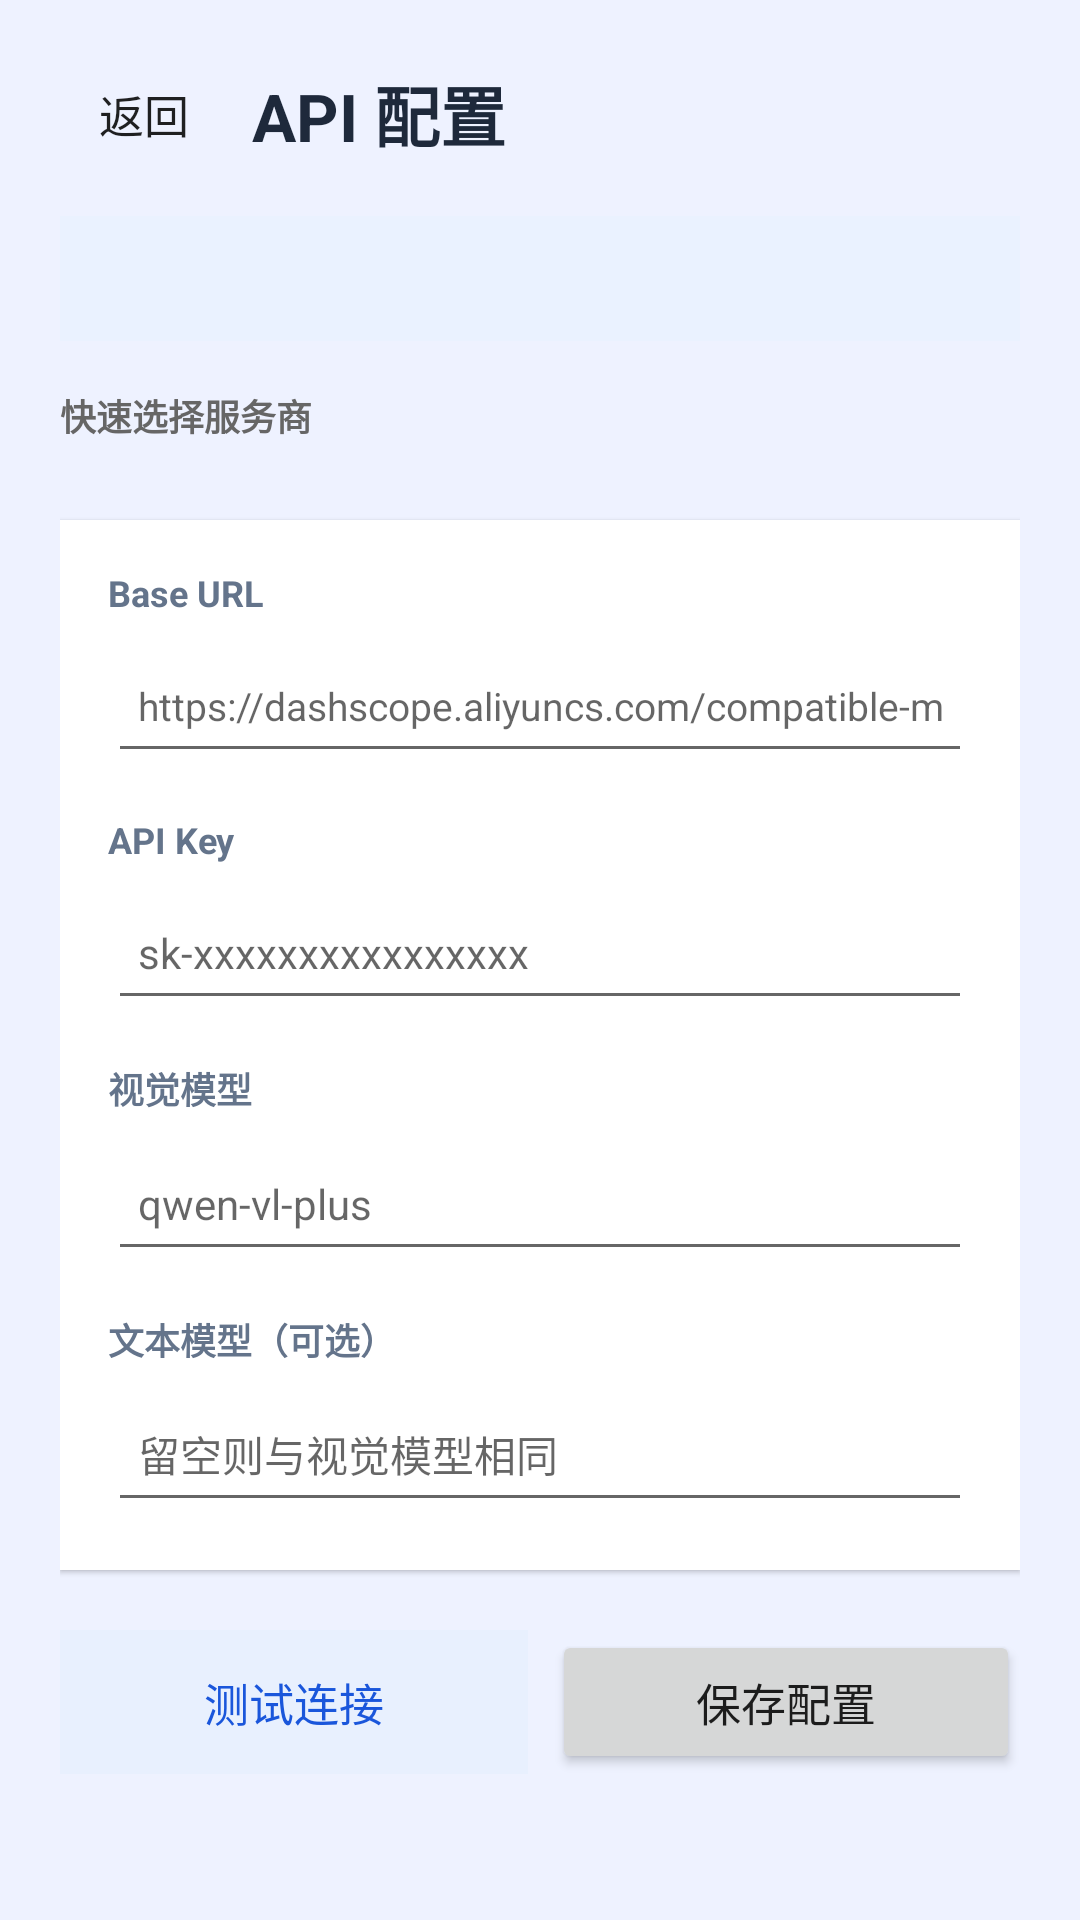

Here is an Android app screen rendered from its layout file. Give the layout XML and the strings, colors and styles it references.
<!-- AndroidManifest.xml: application theme Theme.Quantum -->
<!-- res/layout/activity_ai_settings.xml -->
<?xml version="1.0" encoding="utf-8"?>
<ScrollView xmlns:android="http://schemas.android.com/apk/res/android"
    android:layout_width="match_parent"
    android:layout_height="match_parent"
    android:background="@color/brand_surface"
    android:fitsSystemWindows="true">

    <LinearLayout
        android:layout_width="match_parent"
        android:layout_height="wrap_content"
        android:orientation="vertical"
        android:paddingStart="20dp"
        android:paddingTop="16dp"
        android:paddingEnd="20dp"
        android:paddingBottom="32dp">

        <LinearLayout
            android:layout_width="match_parent"
            android:layout_height="wrap_content"
            android:gravity="center_vertical"
            android:orientation="horizontal">

            <Button
                android:id="@+id/btnBack"
                style="?android:attr/borderlessButtonStyle"
                android:layout_width="56dp"
                android:layout_height="44dp"
                android:minWidth="0dp"
                android:text="返回"
                android:textSize="15sp" />

            <TextView
                android:layout_width="0dp"
                android:layout_height="wrap_content"
                android:layout_weight="1"
                android:layout_marginStart="8dp"
                android:text="API 配置"
                android:textColor="@color/text_primary"
                android:textSize="22sp"
                android:textStyle="bold" />
        </LinearLayout>

        <TextView
            android:id="@+id/tvCurrentConfig"
            android:layout_width="match_parent"
            android:layout_height="wrap_content"
            android:layout_marginTop="12dp"
            android:background="#EAF2FF"
            android:padding="12dp"
            android:text=""
            android:textColor="#1E3A8A"
            android:textSize="13sp" />

        
        <TextView
            android:layout_width="wrap_content"
            android:layout_height="wrap_content"
            android:layout_marginTop="16dp"
            android:text="快速选择服务商"
            android:textColor="#666666"
            android:textSize="12sp"
            android:textStyle="bold" />

        <HorizontalScrollView
            android:layout_width="match_parent"
            android:layout_height="wrap_content"
            android:layout_marginTop="8dp"
            android:scrollbars="none">

            <LinearLayout
                android:id="@+id/llProviderPresets"
                android:layout_width="wrap_content"
                android:layout_height="wrap_content"
                android:orientation="horizontal"
                android:padding="2dp" />
        </HorizontalScrollView>

        <LinearLayout
            android:layout_width="match_parent"
            android:layout_height="wrap_content"
            android:layout_marginTop="14dp"
            android:background="#FFFFFF"
            android:elevation="1dp"
            android:orientation="vertical"
            android:padding="16dp">

            <TextView
                android:layout_width="wrap_content"
                android:layout_height="wrap_content"
                android:text="Base URL"
                android:textColor="@color/text_secondary"
                android:textSize="12sp"
                android:textStyle="bold" />
            <EditText
                android:id="@+id/etBaseUrl"
                android:layout_width="match_parent"
                android:layout_height="48dp"
                android:layout_marginTop="4dp"
                android:hint="https://dashscope.aliyuncs.com/compatible-mode/v1/chat/completions"
                android:inputType="textUri"
                android:maxLines="1"
                android:paddingStart="10dp"
                android:paddingEnd="10dp"
                android:textSize="13sp" />

            <TextView
                android:layout_width="wrap_content"
                android:layout_height="wrap_content"
                android:layout_marginTop="14dp"
                android:text="API Key"
                android:textColor="@color/text_secondary"
                android:textSize="12sp"
                android:textStyle="bold" />
            <EditText
                android:id="@+id/etApiKey"
                android:layout_width="match_parent"
                android:layout_height="48dp"
                android:layout_marginTop="4dp"
                android:hint="sk-xxxxxxxxxxxxxxxx"
                android:inputType="textPassword"
                android:maxLines="1"
                android:paddingStart="10dp"
                android:paddingEnd="10dp"
                android:textSize="14sp" />

            <TextView
                android:layout_width="wrap_content"
                android:layout_height="wrap_content"
                android:layout_marginTop="14dp"
                android:text="视觉模型"
                android:textColor="@color/text_secondary"
                android:textSize="12sp"
                android:textStyle="bold" />
            <EditText
                android:id="@+id/etVisionModel"
                android:layout_width="match_parent"
                android:layout_height="48dp"
                android:layout_marginTop="4dp"
                android:hint="qwen-vl-plus"
                android:inputType="text"
                android:maxLines="1"
                android:paddingStart="10dp"
                android:paddingEnd="10dp"
                android:textSize="14sp" />

            <TextView
                android:layout_width="wrap_content"
                android:layout_height="wrap_content"
                android:layout_marginTop="14dp"
                android:text="文本模型（可选）"
                android:textColor="@color/text_secondary"
                android:textSize="12sp"
                android:textStyle="bold" />
            <EditText
                android:id="@+id/etTextModel"
                android:layout_width="match_parent"
                android:layout_height="48dp"
                android:layout_marginTop="4dp"
                android:hint="留空则与视觉模型相同"
                android:inputType="text"
                android:maxLines="1"
                android:paddingStart="10dp"
                android:paddingEnd="10dp"
                android:textSize="14sp" />
        </LinearLayout>

        <LinearLayout
            android:layout_width="match_parent"
            android:layout_height="wrap_content"
            android:layout_marginTop="20dp"
            android:orientation="horizontal">

            <Button
                android:id="@+id/btnTest"
                android:layout_width="0dp"
                android:layout_height="48dp"
                android:layout_weight="1"
                android:layout_marginEnd="8dp"
                android:text="测试连接"
                android:textSize="15sp"
                style="?android:attr/borderlessButtonStyle"
                android:background="#E8F0FE"
                android:textColor="#1A56DB" />

            <Button
                android:id="@+id/btnSave"
                android:layout_width="0dp"
                android:layout_height="48dp"
                android:layout_weight="1"
                android:text="保存配置"
                android:textSize="15sp" />
        </LinearLayout>

        <TextView
            android:id="@+id/tvStatus"
            android:layout_width="match_parent"
            android:layout_height="wrap_content"
            android:layout_marginTop="12dp"
            android:background="#EAF2FF"
            android:padding="12dp"
            android:text=""
            android:textColor="#1E3A8A"
            android:textSize="14sp"
            android:visibility="gone" />

    </LinearLayout>
</ScrollView>
<!-- resources referenced by this layout -->
<resources>
  <color name="brand_surface">#FFEEF2FF</color>
  <color name="text_primary">#FF1E293B</color>
  <color name="text_secondary">#FF64748B</color>
  <style name="Theme.Quantum" parent="Theme.MaterialComponents.DayNight.NoActionBar">
          <item name="android:statusBarColor">@android:color/transparent</item>
          <item name="android:navigationBarColor">@android:color/black</item>
      </style>
</resources>
